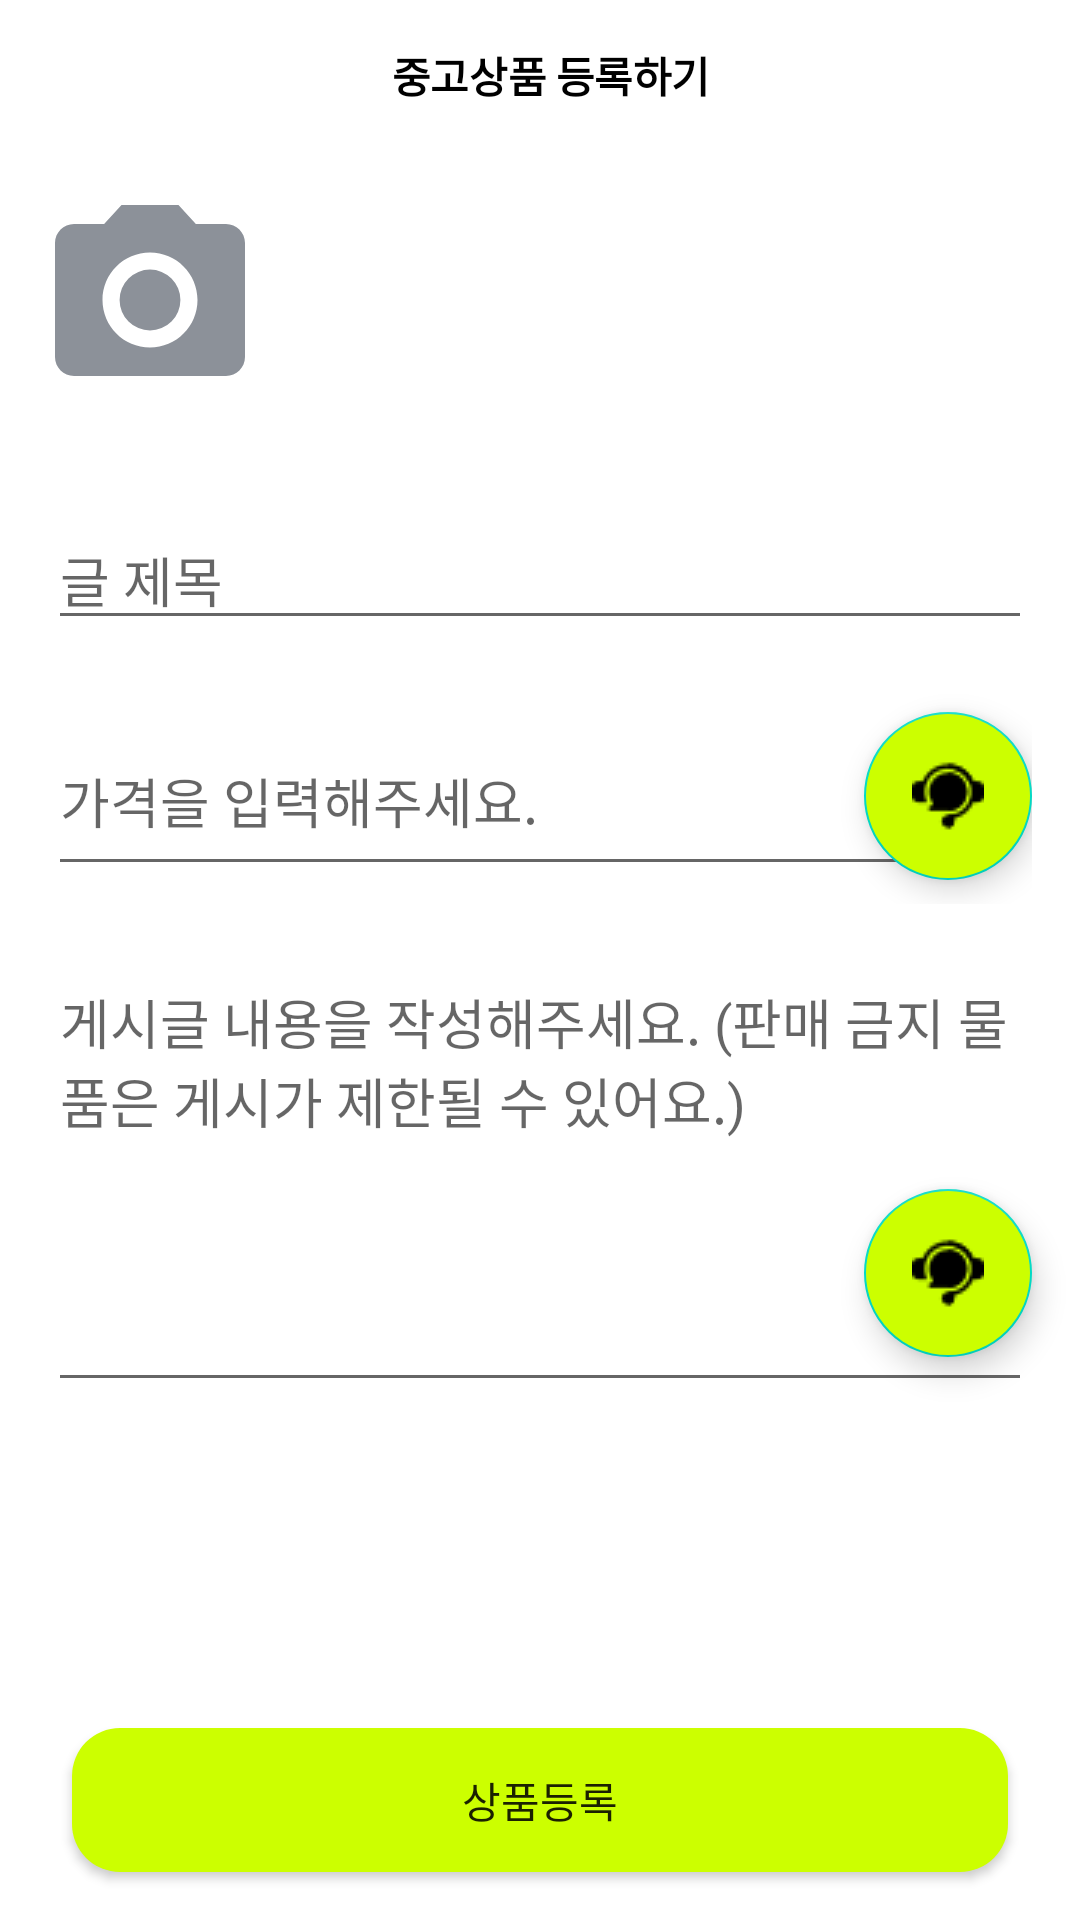

This screen was rendered from an Android layout file. Write that file and the resources it references.
<!-- AndroidManifest.xml: application theme Theme.JARVISChatGPT -->
<!-- res/layout/activity_product_register.xml -->
<?xml version="1.0" encoding="utf-8"?>
<layout xmlns:android="http://schemas.android.com/apk/res/android"
    xmlns:app="http://schemas.android.com/apk/res-auto">

    <androidx.constraintlayout.widget.ConstraintLayout
        android:layout_width="match_parent"
        android:layout_height="match_parent">

        <RelativeLayout
            android:id="@+id/title_bar"
            android:layout_width="match_parent"
            android:layout_height="wrap_content"
            app:layout_constraintEnd_toEndOf="parent"
            app:layout_constraintStart_toStartOf="parent"
            app:layout_constraintTop_toTopOf="parent">

            <ImageButton
                android:id="@+id/zone_back"
                android:layout_width="50dp"
                android:layout_height="50dp"
                android:layout_alignParentLeft="true"
                android:layout_centerVertical="true"
                android:background="@android:color/transparent" />

            <LinearLayout
                android:layout_width="wrap_content"
                android:layout_height="wrap_content"
                android:layout_centerHorizontal="true"
                android:layout_centerVertical="true"
                android:gravity="center">

                <TextView
                    android:id="@+id/user_name"
                    android:layout_width="wrap_content"
                    android:layout_height="wrap_content"
                    android:layout_marginLeft="8dp"
                    android:letterSpacing="-0.01"
                    android:lineSpacingExtra="4sp"
                    android:text="중고상품 등록하기"
                    android:textColor="#000000"
                    android:textSize="14sp"
                    android:textStyle="bold" />
            </LinearLayout>
        </RelativeLayout>

        <androidx.core.widget.NestedScrollView
            android:id="@+id/nestedScrollView"
            android:layout_width="match_parent"
            android:layout_height="0dp"
            android:layout_marginBottom="16dp"
            app:layout_constraintBottom_toTopOf="@id/productAdd"
            app:layout_constraintTop_toBottomOf="@+id/title_bar">

            <androidx.constraintlayout.widget.ConstraintLayout
                android:layout_width="match_parent"
                android:layout_height="match_parent">

                <ImageView
                    android:id="@+id/addImageButton"
                    android:layout_width="wrap_content"
                    android:layout_height="wrap_content"
                    android:layout_marginStart="12dp"
                    android:layout_marginTop="12dp"
                    android:src="@drawable/ic_baseline_camera_alt_24"
                    app:layout_constraintStart_toStartOf="parent"
                    app:layout_constraintTop_toTopOf="parent" />

                <androidx.recyclerview.widget.RecyclerView
                    android:id="@+id/photoRecyclerView"
                    android:layout_width="0dp"
                    android:layout_height="0dp"
                    android:layout_marginHorizontal="12dp"
                    android:layout_marginTop="12dp"
                    android:orientation="horizontal"
                    app:layoutManager="androidx.recyclerview.widget.LinearLayoutManager"
                    app:layout_constraintBottom_toBottomOf="@id/addImageButton"
                    app:layout_constraintEnd_toEndOf="parent"
                    app:layout_constraintStart_toEndOf="@id/addImageButton"
                    app:layout_constraintTop_toTopOf="parent" />

                <LinearLayout
                    android:layout_width="match_parent"
                    android:layout_height="wrap_content"
                    android:layout_marginTop="16dp"
                    android:orientation="vertical"
                    app:layout_constraintTop_toBottomOf="@id/addImageButton">

                    <EditText
                        android:id="@+id/nameText"
                        android:layout_width="match_parent"
                        android:layout_height="wrap_content"
                        android:layout_marginHorizontal="16dp"
                        android:layout_marginTop="16dp"
                        android:hint="글 제목" />

                    <RelativeLayout
                        android:layout_width="match_parent"
                        android:layout_height="wrap_content"
                        android:layout_marginHorizontal="16dp"
                        android:layout_marginTop="16dp"
                        android:orientation="horizontal">

                        <EditText
                            android:id="@+id/priceText"
                            android:layout_width="300dp"
                            android:layout_height="60dp"
                            android:layout_centerVertical="true"
                            android:hint="가격을 입력해주세요."
                            android:inputType="number" />

                        <com.google.android.material.floatingactionbutton.FloatingActionButton
                            android:id="@+id/priceChat"
                            android:layout_width="wrap_content"
                            android:layout_height="wrap_content"
                            android:layout_alignParentRight="true"
                            android:layout_centerVertical="true"
                            android:layout_marginBottom="16dp"
                            android:backgroundTint="#ccff00"
                            android:src="@drawable/live_chat" />
                    </RelativeLayout>

                    <androidx.constraintlayout.widget.ConstraintLayout
                        android:layout_width="match_parent"
                        android:layout_height="wrap_content">

                        <EditText
                            android:id="@+id/descriptionText"
                            android:layout_width="match_parent"
                            android:layout_height="wrap_content"
                            android:layout_marginHorizontal="16dp"
                            android:layout_marginTop="16dp"
                            android:gravity="top"
                            android:hint="게시글 내용을 작성해주세요. (판매 금지 물품은 게시가 제한될 수 있어요.)"
                            android:minHeight="150dp"
                            app:layout_constraintTop_toTopOf="parent" />

                        <com.google.android.material.floatingactionbutton.FloatingActionButton
                            android:id="@+id/helperButton"
                            android:layout_width="wrap_content"
                            android:layout_height="wrap_content"
                            android:layout_marginBottom="15dp"
                            android:backgroundTint="#ccff00"
                            android:src="@drawable/live_chat"
                            app:layout_constraintBottom_toBottomOf="parent"
                            app:layout_constraintEnd_toEndOf="@+id/descriptionText" />
                    </androidx.constraintlayout.widget.ConstraintLayout>
                </LinearLayout>
            </androidx.constraintlayout.widget.ConstraintLayout>
        </androidx.core.widget.NestedScrollView>

        <androidx.appcompat.widget.AppCompatButton
            android:id="@+id/productAdd"
            android:layout_width="match_parent"
            android:layout_height="wrap_content"
            android:layout_marginHorizontal="24dp"
            android:layout_marginBottom="16dp"
            android:background="@drawable/background_ratio_16"
            android:backgroundTint="#ccff00"
            android:text="상품등록"
            app:layout_constraintBottom_toBottomOf="parent" />
    </androidx.constraintlayout.widget.ConstraintLayout>
</layout>
<!-- resources referenced by this layout -->
<resources>
  <!-- drawable background_ratio_16 (drawable) -->
  <?xml version="1.0" encoding="utf-8"?>
  <shape xmlns:android="http://schemas.android.com/apk/res/android"
      android:shape="rectangle">
  
      <solid
          android:color="@color/white" />
  
      <corners
          android:radius="16dp" />
  
  </shape>
  <!-- drawable ic_baseline_camera_alt_24 (drawable) -->
  <vector android:height="76dp" android:tint="#8C9199"
      android:viewportHeight="24" android:viewportWidth="24"
      android:width="76dp" xmlns:android="http://schemas.android.com/apk/res/android">
      <path android:fillColor="@android:color/white" android:pathData="M12,12m-3.2,0a3.2,3.2 0,1 1,6.4 0a3.2,3.2 0,1 1,-6.4 0"/>
      <path android:fillColor="@android:color/white" android:pathData="M9,2L7.17,4L4,4c-1.1,0 -2,0.9 -2,2v12c0,1.1 0.9,2 2,2h16c1.1,0 2,-0.9 2,-2L22,6c0,-1.1 -0.9,-2 -2,-2h-3.17L15,2L9,2zM12,17c-2.76,0 -5,-2.24 -5,-5s2.24,-5 5,-5 5,2.24 5,5 -2.24,5 -5,5z"/>
  </vector>
  <!-- drawable live_chat: png bitmap (drawable-v24, 1110 bytes) -->
  <style name="Theme.JARVISChatGPT" parent="Theme.MaterialComponents.DayNight.NoActionBar">
          
          <item name="colorPrimary">@color/purple_500</item>
          <item name="colorPrimaryVariant">@color/purple_700</item>
          <item name="colorOnPrimary">@color/white</item>
          
          <item name="colorSecondary">@color/teal_200</item>
          <item name="colorSecondaryVariant">@color/teal_700</item>
          <item name="colorOnSecondary">@color/black</item>
          
          <item name="android:windowLightStatusBar">true</item>
          <item name="android:statusBarColor">@color/white</item>
          
      </style>
  <color name="white">#FFFFFFFF</color>
  <color name="purple_500">#FF6200EE</color>
  <color name="purple_700">#FF3700B3</color>
  <color name="teal_200">#FF03DAC5</color>
  <color name="teal_700">#FF018786</color>
  <color name="black">#FF000000</color>
</resources>
